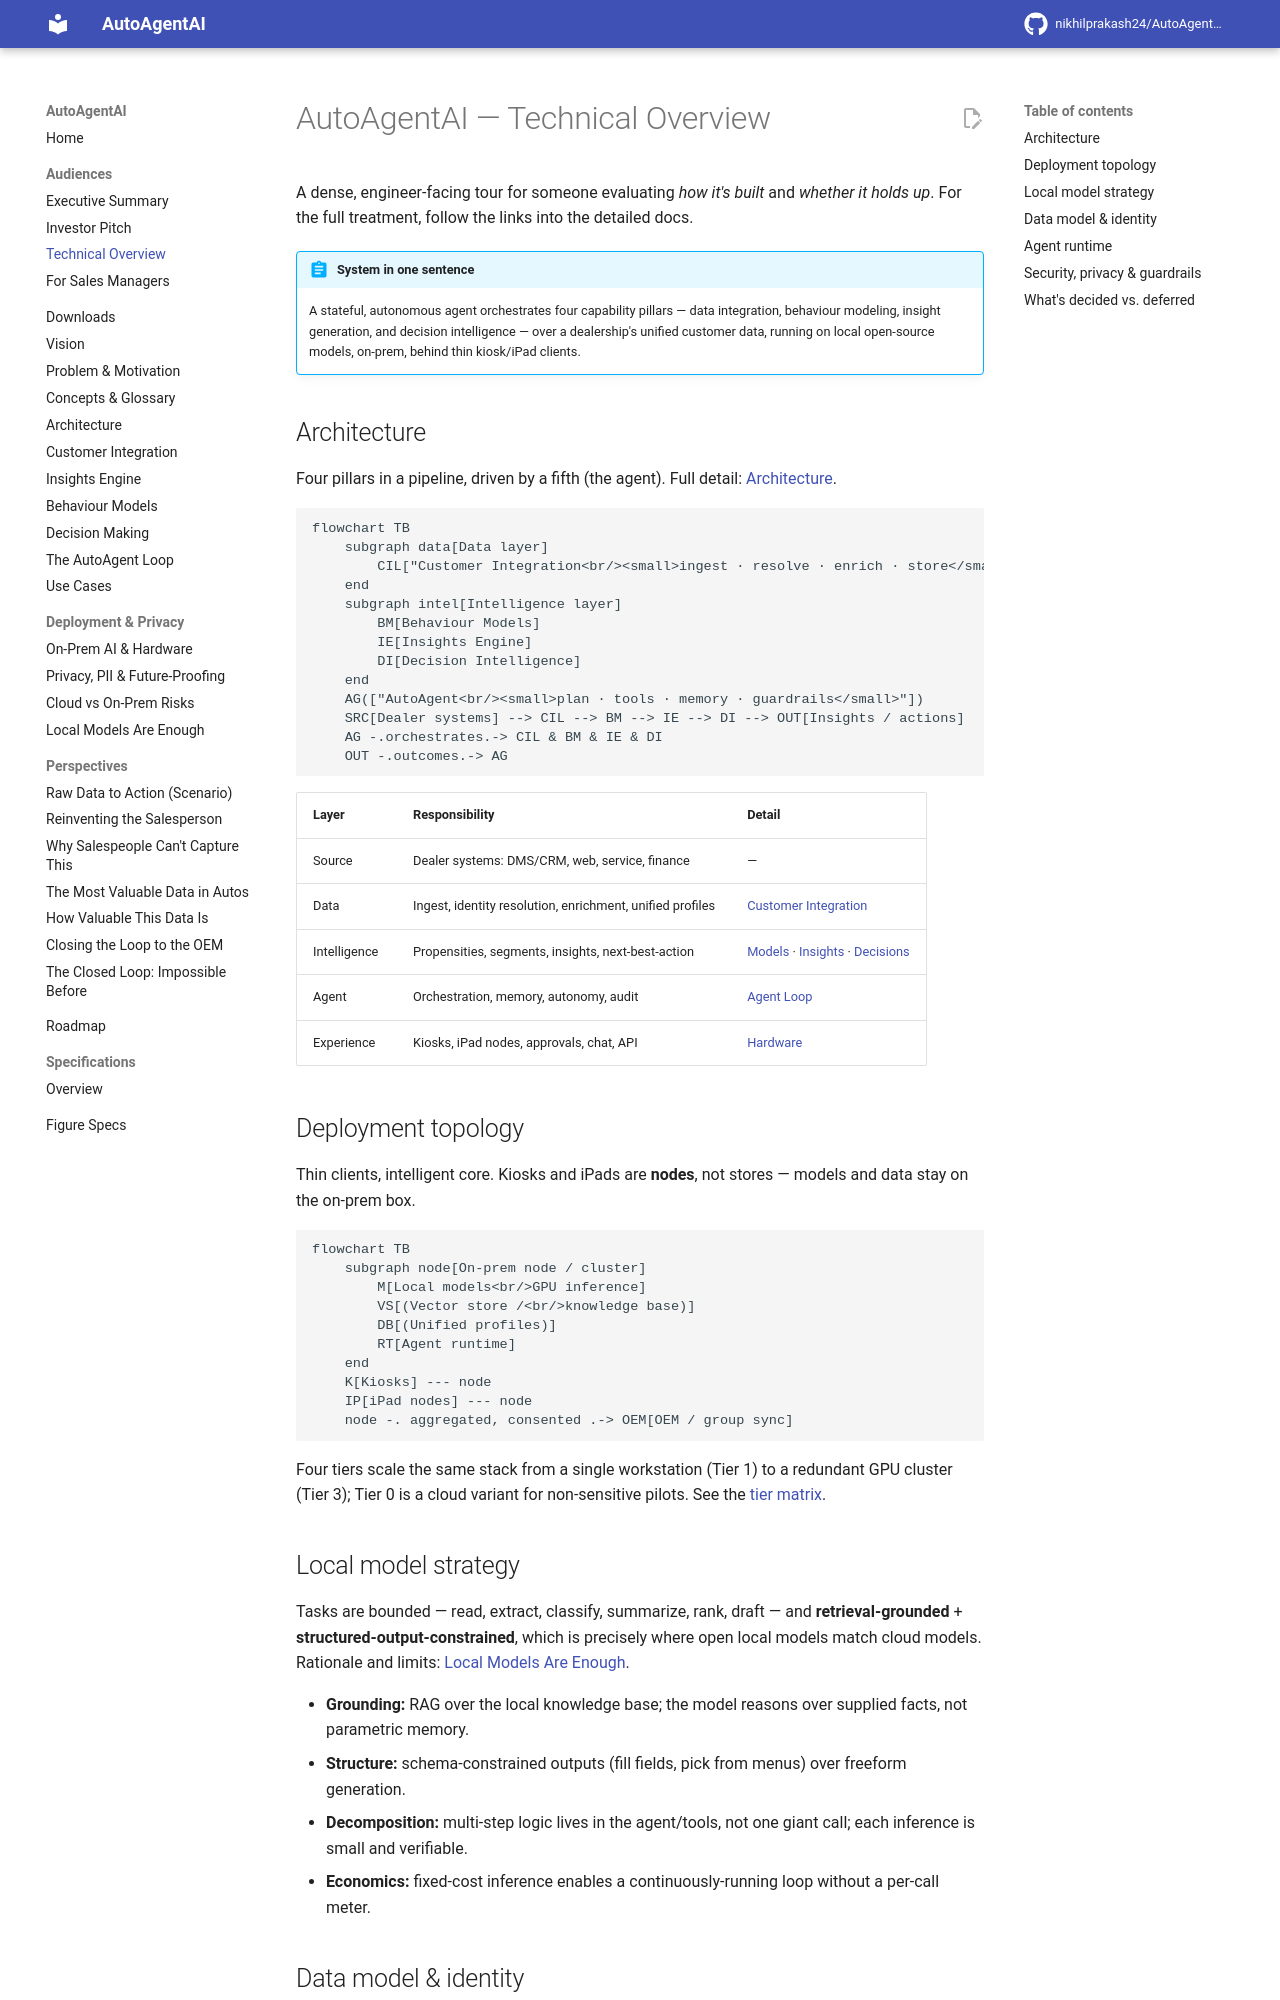

repository: nikhilprakash24/AutoAgentAI-consumerDataIntegrationAndCollection · page: audiences/technical-overview/index.html · generator: mkdocs

# AutoAgentAI — Technical Overview

A dense, engineer-facing tour for someone evaluating *how it's built* and *whether it
holds up*. For the full treatment, follow the links into the detailed docs.

!!! abstract "System in one sentence"
    A stateful, autonomous agent orchestrates four capability pillars — data
    integration, behaviour modeling, insight generation, and decision intelligence —
    over a dealership's unified customer data, running on local open-source models,
    on-prem, behind thin kiosk/iPad clients.

## Architecture

Four pillars in a pipeline, driven by a fifth (the agent). Full detail:
[Architecture](../architecture.md).

```mermaid
flowchart TB
    subgraph data[Data layer]
        CIL["Customer Integration<br/><small>ingest · resolve · enrich · store</small>"]
    end
    subgraph intel[Intelligence layer]
        BM[Behaviour Models]
        IE[Insights Engine]
        DI[Decision Intelligence]
    end
    AG(["AutoAgent<br/><small>plan · tools · memory · guardrails</small>"])
    SRC[Dealer systems] --> CIL --> BM --> IE --> DI --> OUT[Insights / actions]
    AG -.orchestrates.-> CIL & BM & IE & DI
    OUT -.outcomes.-> AG
```

| Layer | Responsibility | Detail |
|---|---|---|
| Source | Dealer systems: DMS/CRM, web, service, finance | — |
| Data | Ingest, identity resolution, enrichment, unified profiles | [Customer Integration](../customer-integration.md) |
| Intelligence | Propensities, segments, insights, next-best-action | [Models](../behaviour-models.md) · [Insights](../insights-engine.md) · [Decisions](../decision-making.md) |
| Agent | Orchestration, memory, autonomy, audit | [Agent Loop](../agent-loop.md) |
| Experience | Kiosks, iPad nodes, approvals, chat, API | [Hardware](../deployment/on-prem-ai-hardware.md) |

## Deployment topology

Thin clients, intelligent core. Kiosks and iPads are **nodes**, not stores — models
and data stay on the on-prem box.

```mermaid
flowchart TB
    subgraph node[On-prem node / cluster]
        M[Local models<br/>GPU inference]
        VS[(Vector store /<br/>knowledge base)]
        DB[(Unified profiles)]
        RT[Agent runtime]
    end
    K[Kiosks] --- node
    IP[iPad nodes] --- node
    node -. aggregated, consented .-> OEM[OEM / group sync]
```

Four tiers scale the same stack from a single workstation (Tier 1) to a redundant
GPU cluster (Tier 3); Tier 0 is a cloud variant for non-sensitive pilots. See the
[tier matrix](../deployment/on-prem-ai-hardware.md#the-four-deployment-options).

## Local model strategy

Tasks are bounded — read, extract, classify, summarize, rank, draft — and
**retrieval-grounded** + **structured-output-constrained**, which is precisely where
open local models match cloud models. Rationale and limits:
[Local Models Are Enough](../deployment/local-models-are-enough.md).

- **Grounding:** RAG over the local knowledge base; the model reasons over supplied
  facts, not parametric memory.
- **Structure:** schema-constrained outputs (fill fields, pick from menus) over
  freeform generation.
- **Decomposition:** multi-step logic lives in the agent/tools, not one giant call;
  each inference is small and verifiable.
- **Economics:** fixed-cost inference enables a continuously-running loop without a
  per-call meter.
